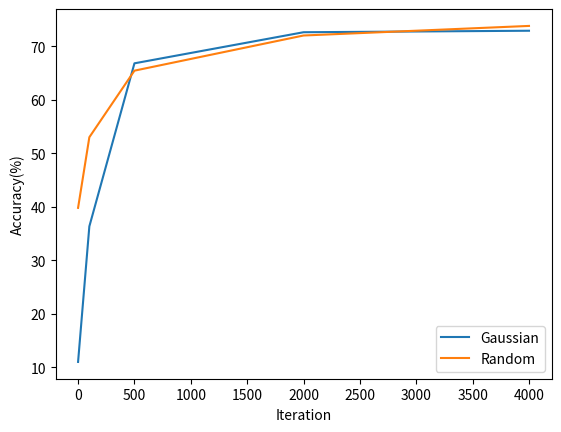

This figure's Python source:
import numpy as np
import matplotlib.pyplot as plt

x = [0, 100, 500, 2000, 4000]
y1 = [11.01, 36.34, 66.81, 72.62, 72.90]
y2 = [39.8, 53.00, 65.44, 72.01, 73.8]

plt.plot(x, y1, label='Gaussian')
plt.plot(x, y2, label='Random')
plt.xlabel('Iteration')
plt.ylabel('Accuracy(%)')
plt.legend()
#plt.show()
plt.savefig('noise.png')
